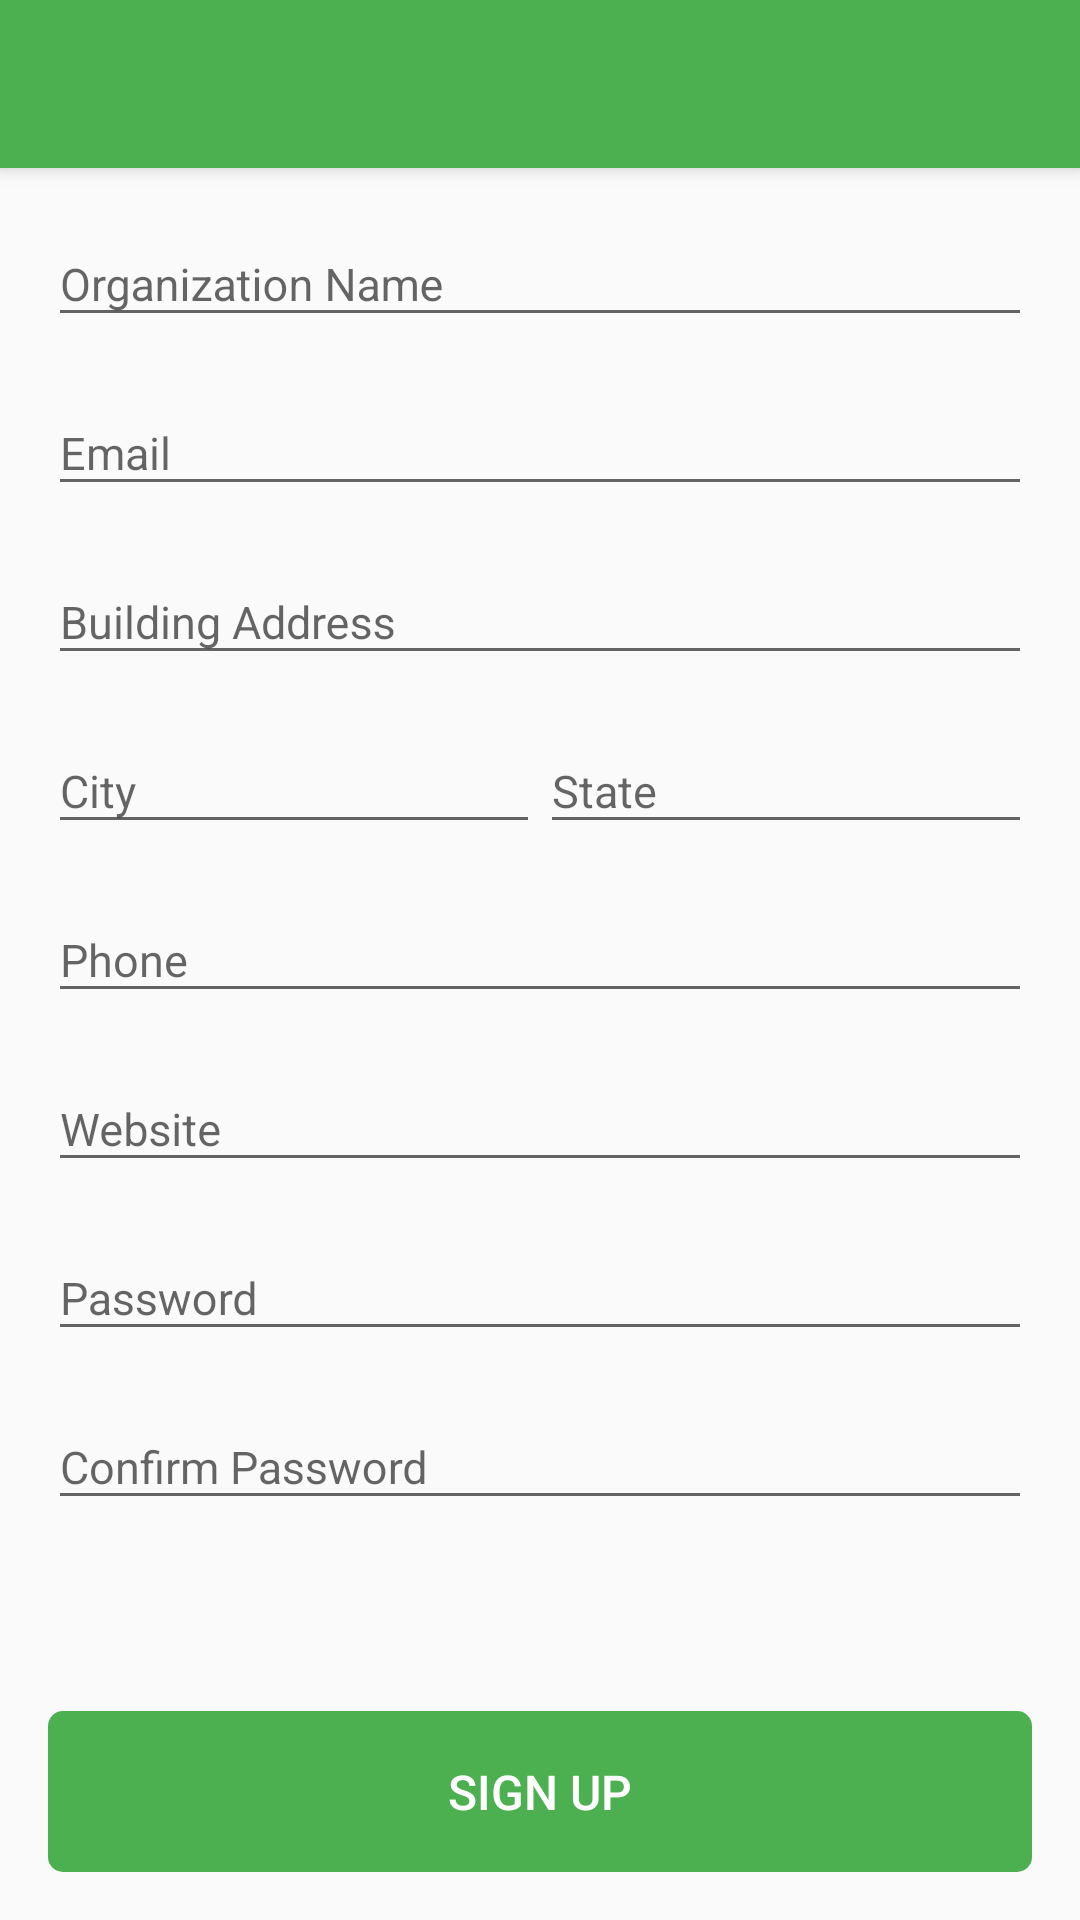

Write the Android layout XML for this screen, with the resource values it uses.
<!-- AndroidManifest.xml: application theme AppTheme.NoActionBar -->
<!-- res/layout/activity_organization_sign_up.xml -->
<?xml version="1.0" encoding="utf-8"?>
<android.support.design.widget.CoordinatorLayout
    android:id="@+id/organization_signup_root_layout" xmlns:android="http://schemas.android.com/apk/res/android"
    android:layout_width="match_parent"
    android:layout_height="match_parent"
    xmlns:app="http://schemas.android.com/apk/res-auto"
    android:fitsSystemWindows="true">

    <android.support.design.widget.AppBarLayout
        android:layout_width="match_parent"
        android:layout_height="wrap_content"
        android:theme="@style/AppTheme.AppBarOverlay">

        <android.support.v7.widget.Toolbar
            android:id="@+id/organization_sign_up_toolbar"
            android:layout_width="match_parent"
            android:layout_height="?android:attr/actionBarSize"
            app:layout_collapseMode="pin"
            android:background="@android:color/transparent"/>

    </android.support.design.widget.AppBarLayout>

    <android.support.v4.widget.NestedScrollView
        android:id="@+id/organization_sign_up_scroll_view"
        android:layout_width="match_parent"
        android:layout_height="match_parent"
        android:paddingLeft="@dimen/padding_default"
        android:paddingRight="@dimen/padding_default"
        app:layout_behavior="@string/appbar_scrolling_view_behavior">

        <LinearLayout
            android:id="@+id/organization_signup_edit_text_container"
            android:layout_width="match_parent"
            android:layout_height="wrap_content"
            android:orientation="vertical">

            <android.support.design.widget.TextInputLayout
                android:layout_width="match_parent"
                android:layout_height="wrap_content"
                android:layout_marginTop="@dimen/padding_half">

                <android.support.design.widget.TextInputEditText
                    android:id="@+id/organization_signup_name_edit_text"
                    android:layout_width="match_parent"
                    android:layout_height="wrap_content"
                    android:hint="@string/organization_name"
                    android:textSize="@dimen/typography_subheading"
                    android:inputType="textPersonName"
                    android:textColorHint="@color/green_dark"/>

            </android.support.design.widget.TextInputLayout>

            <android.support.design.widget.TextInputLayout
                android:layout_width="match_parent"
                android:layout_height="wrap_content"
                android:layout_marginTop="@dimen/padding_half">

                <android.support.design.widget.TextInputEditText
                    android:id="@+id/organization_signup_email_edit_text"
                    android:layout_width="match_parent"
                    android:layout_height="wrap_content"
                    android:hint="@string/email"
                    android:textSize="@dimen/typography_subheading"
                    android:inputType="textEmailAddress"
                    android:textColorHint="@color/green_dark"/>

            </android.support.design.widget.TextInputLayout>

            <android.support.design.widget.TextInputLayout
                android:layout_width="match_parent"
                android:layout_height="wrap_content"
                android:layout_marginTop="@dimen/padding_half">

                <android.support.design.widget.TextInputEditText
                    android:id="@+id/organization_signup_address_edit_text"
                    android:layout_width="match_parent"
                    android:layout_height="wrap_content"
                    android:hint="@string/address"
                    android:textSize="@dimen/typography_subheading"
                    android:inputType="textPostalAddress"
                    android:textColorHint="@color/green_dark"/>

            </android.support.design.widget.TextInputLayout>

            <LinearLayout
                android:baselineAligned="false"
                android:layout_width="match_parent"
                android:layout_height="wrap_content"
                android:orientation="horizontal">

                <android.support.design.widget.TextInputLayout
                    android:layout_weight="1"
                    android:layout_width="match_parent"
                    android:layout_height="wrap_content"
                    android:layout_marginTop="@dimen/padding_half">

                    <android.support.design.widget.TextInputEditText
                        android:id="@+id/organization_signup_city_edit_text"
                        android:layout_width="match_parent"
                        android:layout_height="wrap_content"
                        android:hint="@string/city"
                        android:textSize="@dimen/typography_subheading"
                        android:inputType="textPostalAddress"
                        android:textColorHint="@color/green_dark"/>

                </android.support.design.widget.TextInputLayout>

                <android.support.design.widget.TextInputLayout
                    android:layout_weight="1"
                    android:layout_width="match_parent"
                    android:layout_height="wrap_content"
                    android:layout_marginTop="@dimen/padding_half">

                    <android.support.design.widget.TextInputEditText
                        android:id="@+id/organization_signup_state_edit_text"
                        android:layout_width="match_parent"
                        android:layout_height="wrap_content"
                        android:hint="@string/state"
                        android:textSize="@dimen/typography_subheading"
                        android:inputType="textPostalAddress"
                        android:textColorHint="@color/green_dark"/>

                </android.support.design.widget.TextInputLayout>

            </LinearLayout>

            <android.support.design.widget.TextInputLayout
                android:layout_width="match_parent"
                android:layout_height="wrap_content"
                android:layout_marginTop="@dimen/padding_half">

                <android.support.design.widget.TextInputEditText
                    android:id="@+id/organization_signup_phone_edit_text"
                    android:layout_width="match_parent"
                    android:layout_height="wrap_content"
                    android:hint="@string/phone"
                    android:textSize="@dimen/typography_subheading"
                    android:inputType="phone"
                    android:textColorHint="@color/green_dark"/>

            </android.support.design.widget.TextInputLayout>

            <android.support.design.widget.TextInputLayout
                android:layout_width="match_parent"
                android:layout_height="wrap_content"
                android:layout_marginTop="@dimen/padding_half">

                <android.support.design.widget.TextInputEditText
                    android:id="@+id/organization_signup_website_edit_text"
                    android:layout_width="match_parent"
                    android:layout_height="wrap_content"
                    android:hint="@string/website"
                    android:textSize="@dimen/typography_subheading"
                    android:inputType="textUri"
                    android:textColorHint="@color/green_dark"/>

            </android.support.design.widget.TextInputLayout>

            <android.support.design.widget.TextInputLayout
                android:layout_width="match_parent"
                android:layout_height="wrap_content"
                android:layout_marginTop="@dimen/padding_half">

                <android.support.design.widget.TextInputEditText
                    android:id="@+id/organization_signup_password_edit_text"
                    android:layout_width="match_parent"
                    android:layout_height="wrap_content"
                    android:hint="@string/password"
                    android:textSize="@dimen/typography_subheading"
                    android:inputType="textPassword"
                    android:textColorHint="@color/green_dark"/>

            </android.support.design.widget.TextInputLayout>

            <android.support.design.widget.TextInputLayout
                android:layout_width="match_parent"
                android:layout_height="wrap_content"
                android:layout_marginTop="@dimen/padding_half">

                <android.support.design.widget.TextInputEditText
                    android:id="@+id/organization_signup_confirm_password_edit_text"
                    android:layout_width="match_parent"
                    android:layout_height="wrap_content"
                    android:hint="@string/confirm_password"
                    android:textSize="@dimen/typography_subheading"
                    android:inputType="textPassword"
                    android:textColorHint="@color/green_dark"/>

            </android.support.design.widget.TextInputLayout>
        </LinearLayout>

    </android.support.v4.widget.NestedScrollView>

    <TextView
        android:id="@+id/organization_signup_submit_button"
        android:layout_below="@+id/organization_signup_edit_text_container"
        android:layout_alignParentBottom="true"
        android:layout_marginTop="@dimen/padding_default"
        android:layout_width="match_parent"
        android:layout_margin="@dimen/padding_default"
        android:gravity="center"
        android:clickable="true"
        android:layout_height="wrap_content"
        android:background="@drawable/rounded_primary_bg"
        android:text="@string/signup"
        android:textAllCaps="true"
        android:padding="@dimen/padding_default"
        android:textSize="@dimen/typography_title"
        android:textColor="@color/white"
        android:fontFamily="sans-serif-medium"
        app:layout_anchor="@id/organization_sign_up_scroll_view"
        app:layout_anchorGravity="bottom"
        app:layout_behavior="@string/appbar_scrolling_view_behavior"/>


</android.support.design.widget.CoordinatorLayout>
<!-- resources referenced by this layout -->
<resources>
  <color name="green_dark">#388E3C</color>
  <color name="white">#FFFFFF</color>
  <dimen name="padding_default">16dp</dimen>
  <dimen name="padding_half">8dp</dimen>
  <dimen name="typography_subheading">15sp</dimen>
  <dimen name="typography_title">16sp</dimen>
  <!-- drawable rounded_primary_bg (drawable) -->
  <?xml version="1.0" encoding="utf-8"?>
  <selector xmlns:android="http://schemas.android.com/apk/res/android">
  
      <item android:state_pressed="true">
          <shape>
              <solid android:color="@color/colorPrimaryDark"/>
              <corners android:radius="5dp"/>
          </shape>
      </item>
  
      <item android:state_focused="true">
          <shape>
              <solid android:color="@color/colorPrimaryDark"/>
              <corners android:radius="5dp"/>
          </shape>
      </item>
  
      <item>
          <shape>
              <solid android:color="@color/colorPrimary"/>
              <corners android:radius="5dp"/>
          </shape>
      </item>
  </selector>
  <string name="address">Building Address</string>
  <string name="city">City</string>
  <string name="confirm_password">Confirm Password</string>
  <string name="email">Email</string>
  <string name="organization_name">Organization Name</string>
  <string name="password">Password</string>
  <string name="phone">Phone</string>
  <string name="signup">Sign Up</string>
  <string name="state">State</string>
  <string name="website">Website</string>
  <style name="AppTheme.AppBarOverlay" parent="ThemeOverlay.AppCompat.Dark.ActionBar" />
  <style name="AppTheme.NoActionBar">
          <item name="android:windowActionBar">false</item>
          <item name="android:windowNoTitle">true</item>
      </style>
  <color name="colorPrimaryDark">@color/green_dark</color>
  <color name="colorPrimary">@color/green</color>
  <color name="green">#4caf50</color>
</resources>
